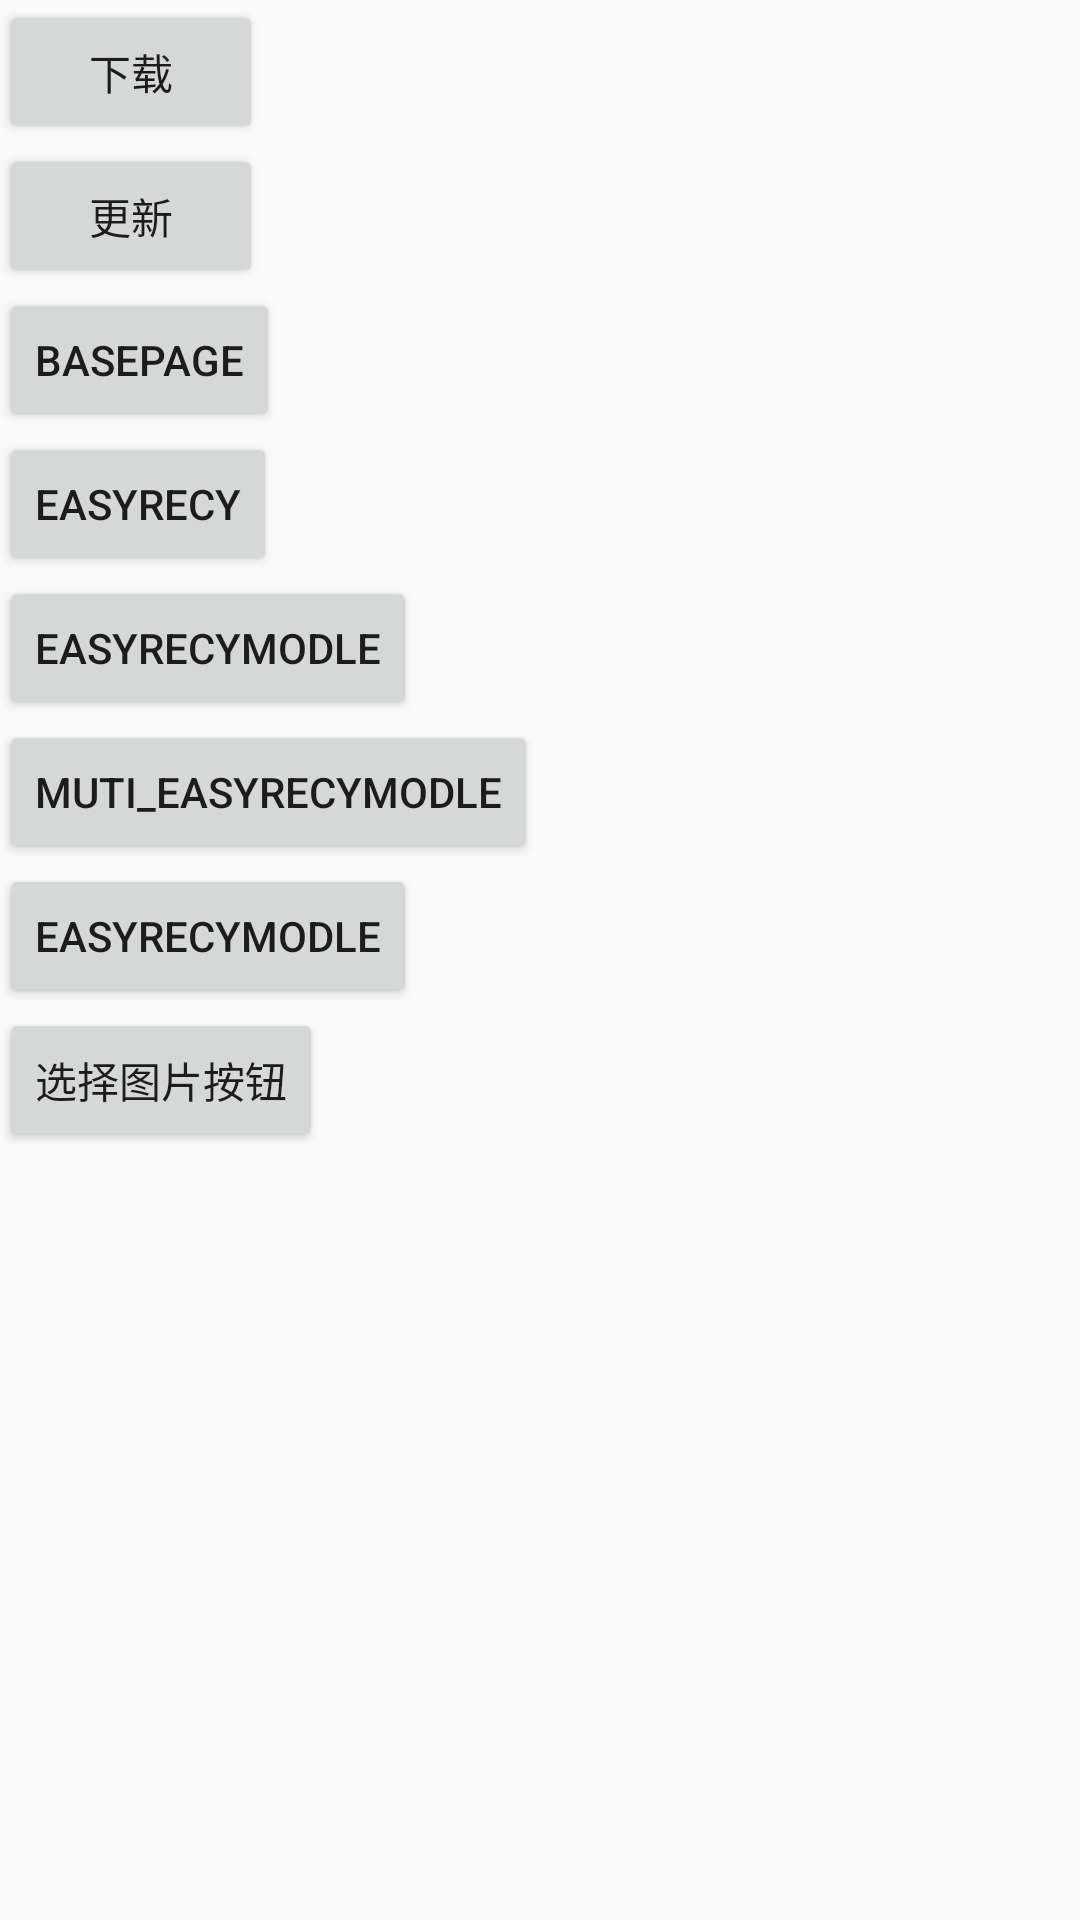

Produce the Android XML layout that renders to this screen, including the resource entries it uses.
<!-- AndroidManifest.xml: application theme AppTheme -->
<!-- res/layout/activity_main.xml -->
<?xml version="1.0" encoding="utf-8"?>
<LinearLayout
    android:orientation="vertical"
    android:id="@+id/activity_main"
    xmlns:android="http://schemas.android.com/apk/res/android"
    xmlns:tools="http://schemas.android.com/tools"
    android:layout_width="match_parent"
    android:layout_height="match_parent"
    android:paddingBottom="@dimen/activity_vertical_margin"
    android:paddingLeft="@dimen/activity_horizontal_margin"
    android:paddingRight="@dimen/activity_horizontal_margin"
    android:paddingTop="@dimen/activity_vertical_margin"
    tools:context="com.topfine.malltest.home.MainActivity">
    <Button
        android:layout_width="wrap_content"
        android:id="@+id/down"
        android:text="下载"
        android:layout_height="wrap_content"/>
    <Button
        android:layout_width="wrap_content"
        android:id="@+id/update"
        android:text="更新"
        android:layout_height="wrap_content"/>
    <Button
        android:layout_width="wrap_content"
        android:id="@+id/basepage"
        android:text="basePage"
        android:layout_height="wrap_content"/>
    <Button
        android:layout_width="wrap_content"
        android:id="@+id/easyRecy"
        android:text="easyRecy"
        android:layout_height="wrap_content"/>
    <Button
        android:layout_width="wrap_content"
        android:id="@+id/easyRecyModle"
        android:text="easyRecyModle"
        android:layout_height="wrap_content"/>
    <Button
        android:layout_width="wrap_content"
        android:id="@+id/muti_reboundRecy"
        android:text="Muti_easyRecyModle"
        android:layout_height="wrap_content"/>

    <Button
        android:layout_width="wrap_content"
        android:id="@+id/reboundRecy"
        android:text="easyRecyModle"
        android:layout_height="wrap_content"/>

    <Button
        android:layout_width="wrap_content"
        android:id="@+id/selectImage"
        android:text="选择图片按钮"
        android:layout_height="wrap_content"/>

</LinearLayout>
<!-- resources referenced by this layout -->
<resources>
  <style name="AppTheme" parent="Theme.AppCompat.Light.DarkActionBar">
          
          <item name="colorPrimary">@color/colorPrimary</item>
          <item name="colorPrimaryDark">@color/colorPrimaryDark</item>
          <item name="colorAccent">@color/colorAccent</item>
      </style>
  <color name="colorPrimary">#3F51B5</color>
  <color name="colorPrimaryDark">#303F9F</color>
  <color name="colorAccent">#FF4081</color>
</resources>
